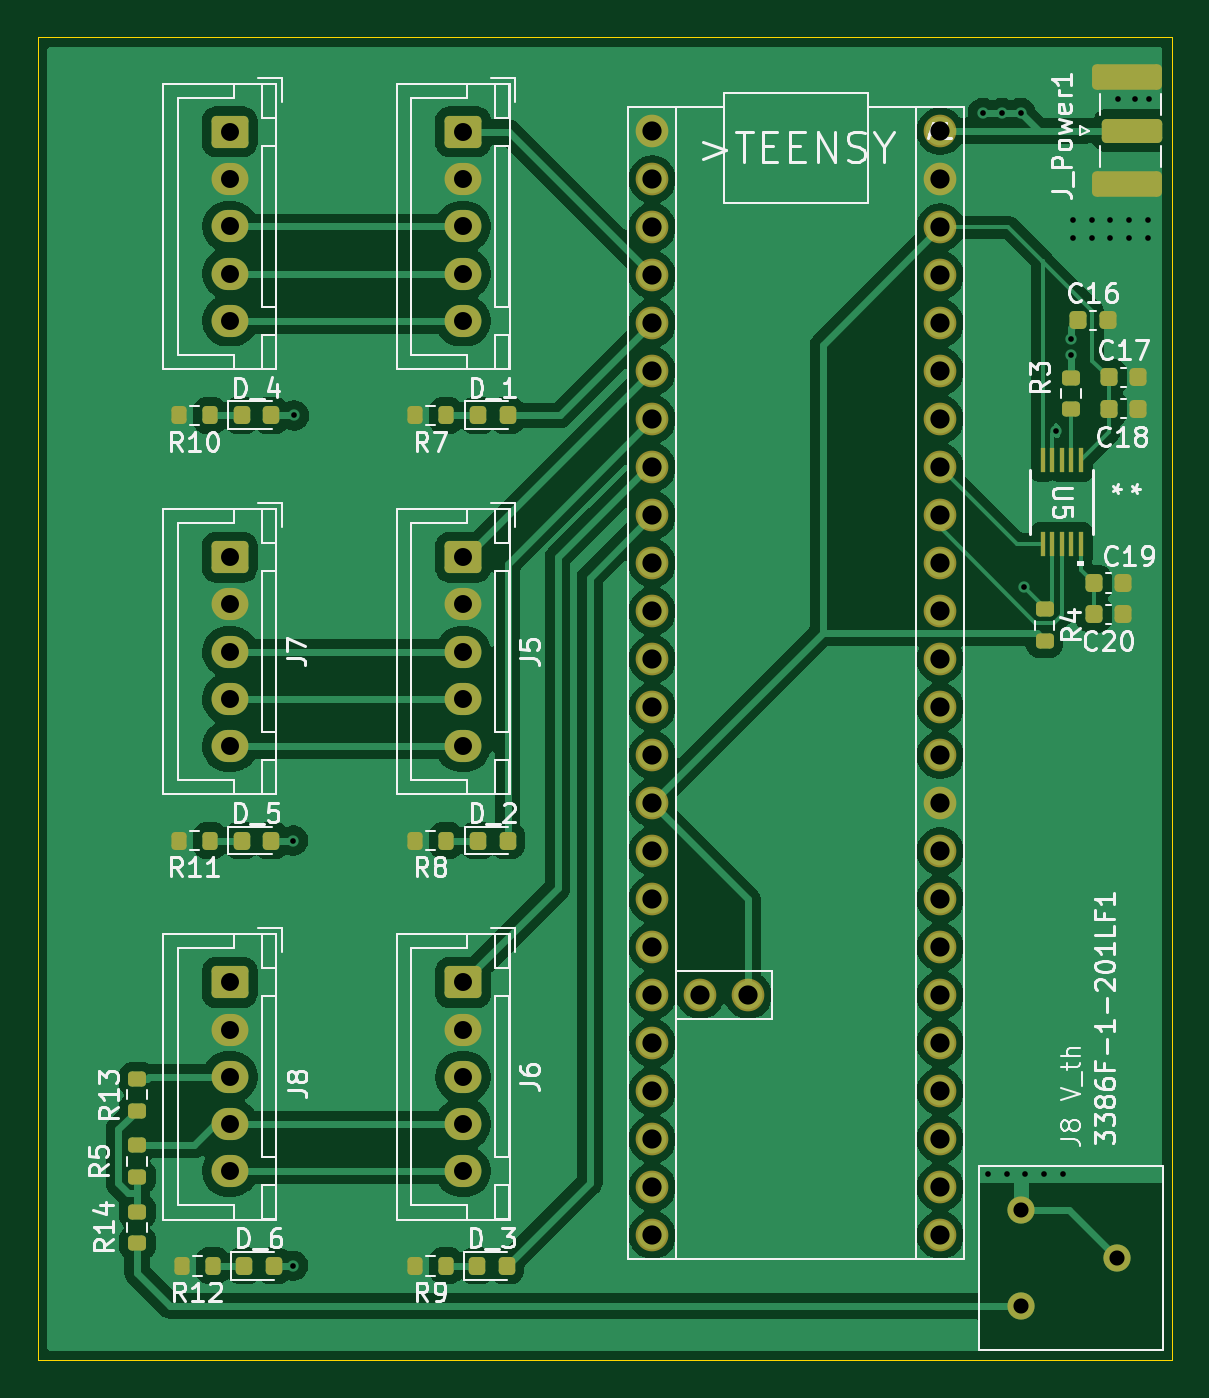
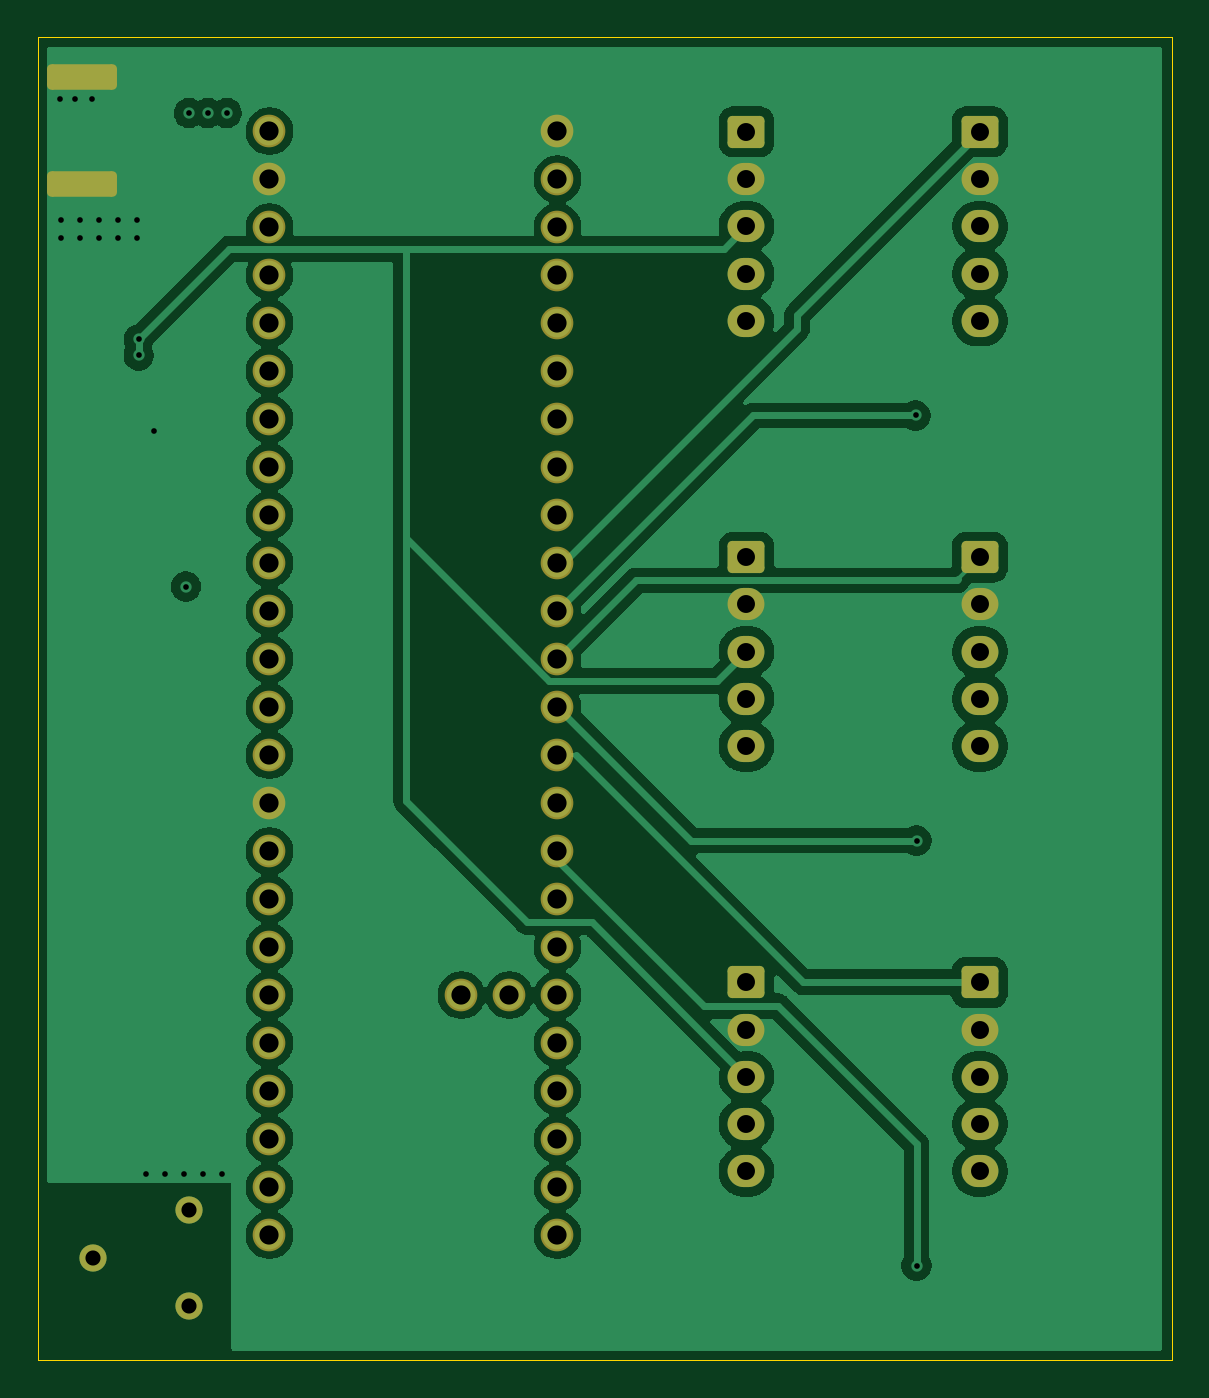
Circuit board: 13 layer files. Board 60.0 x 70.0 mm.
- bottom_copper: Discriminator-B_Cu.gbr (91761 bytes)
- bottom_mask: Discriminator-B_Mask.gbr (3686 bytes)
- paste: Discriminator-B_Paste.gbr (456 bytes)
- bottom_silk: Discriminator-B_Silkscreen.gbr (457 bytes)
- outline: Discriminator-Edge_Cuts.gbr (740 bytes)
- top_copper: Discriminator-F_Cu.gbr (125982 bytes)
- top_mask: Discriminator-F_Mask.gbr (6240 bytes)
- paste: Discriminator-F_Paste.gbr (3415 bytes)
- top_silk: Discriminator-F_Silkscreen.gbr (65611 bytes)
- inner_copper: Discriminator-In1_Cu.gbr (105445 bytes)
- inner_copper: Discriminator-In2_Cu.gbr (6626 bytes)
- drill: Discriminator-NPTH.drl (269 bytes)
- drill: Discriminator-PTH.drl (2347 bytes)

=== bottom_copper: Discriminator-B_Cu.gbr (91761 bytes, source omitted) ===
=== bottom_mask: Discriminator-B_Mask.gbr ===
%TF.GenerationSoftware,KiCad,Pcbnew,9.0.2*%
%TF.CreationDate,2026-08-16T19:09:34-07:00*%
%TF.ProjectId,Discriminator,44697363-7269-46d6-996e-61746f722e6b,rev?*%
%TF.SameCoordinates,Original*%
%TF.FileFunction,Soldermask,Bot*%
%TF.FilePolarity,Negative*%
%FSLAX46Y46*%
G04 Gerber Fmt 4.6, Leading zero omitted, Abs format (unit mm)*
G04 Created by KiCad (PCBNEW 9.0.2) date 2026-08-16 19:09:34*
%MOMM*%
%LPD*%
G01*
G04 APERTURE LIST*
G04 Aperture macros list*
%AMRoundRect*
0 Rectangle with rounded corners*
0 $1 Rounding radius*
0 $2 $3 $4 $5 $6 $7 $8 $9 X,Y pos of 4 corners*
0 Add a 4 corners polygon primitive as box body*
4,1,4,$2,$3,$4,$5,$6,$7,$8,$9,$2,$3,0*
0 Add four circle primitives for the rounded corners*
1,1,$1+$1,$2,$3*
1,1,$1+$1,$4,$5*
1,1,$1+$1,$6,$7*
1,1,$1+$1,$8,$9*
0 Add four rect primitives between the rounded corners*
20,1,$1+$1,$2,$3,$4,$5,0*
20,1,$1+$1,$4,$5,$6,$7,0*
20,1,$1+$1,$6,$7,$8,$9,0*
20,1,$1+$1,$8,$9,$2,$3,0*%
G04 Aperture macros list end*
%ADD10RoundRect,0.250000X-0.725000X0.600000X-0.725000X-0.600000X0.725000X-0.600000X0.725000X0.600000X0*%
%ADD11O,1.950000X1.700000*%
%ADD12RoundRect,0.250000X1.600000X-0.425000X1.600000X0.425000X-1.600000X0.425000X-1.600000X-0.425000X0*%
%ADD13C,1.728000*%
%ADD14C,1.440000*%
G04 APERTURE END LIST*
D10*
%TO.C,J5*%
X142744950Y-84865553D03*
D11*
X142744950Y-87365553D03*
X142744950Y-89865553D03*
X142744950Y-92365553D03*
X142744950Y-94865553D03*
%TD*%
D12*
%TO.C,J_Power1*%
X177894950Y-59470553D03*
X177894950Y-65120553D03*
%TD*%
D10*
%TO.C,J8*%
X130394950Y-107365553D03*
D11*
X130394950Y-109865553D03*
X130394950Y-112365553D03*
X130394950Y-114865553D03*
X130394950Y-117365553D03*
%TD*%
D10*
%TO.C,J4*%
X130394950Y-62365553D03*
D11*
X130394950Y-64865553D03*
X130394950Y-67365553D03*
X130394950Y-69865553D03*
X130394950Y-72365553D03*
%TD*%
D10*
%TO.C,J7*%
X130394950Y-84865553D03*
D11*
X130394950Y-87365553D03*
X130394950Y-89865553D03*
X130394950Y-92365553D03*
X130394950Y-94865553D03*
%TD*%
D13*
%TO.C,A1*%
X167984950Y-67405553D03*
X152744950Y-97885553D03*
X157824950Y-108045553D03*
X167984950Y-64865553D03*
X152744950Y-64865553D03*
X152744950Y-67405553D03*
X152744950Y-69945553D03*
X152744950Y-72485553D03*
X152744950Y-75025553D03*
X152744950Y-77565553D03*
X152744950Y-80105553D03*
X152744950Y-82645553D03*
X152744950Y-85185553D03*
X152744950Y-87725553D03*
X152744950Y-90265553D03*
X152744950Y-92805553D03*
X152744950Y-95345553D03*
X167984950Y-95345553D03*
X167984950Y-92805553D03*
X167984950Y-90265553D03*
X167984950Y-87725553D03*
X167984950Y-85185553D03*
X167984950Y-82645553D03*
X167984950Y-80105553D03*
X167984950Y-77565553D03*
X167984950Y-75025553D03*
X167984950Y-72485553D03*
X167984950Y-69945553D03*
X152744950Y-100425553D03*
X152744950Y-102965553D03*
X152744950Y-105505553D03*
X152744950Y-108045553D03*
X152744950Y-110585553D03*
X152744950Y-113125553D03*
X152744950Y-115665553D03*
X152744950Y-118205553D03*
X152744950Y-120745553D03*
X167984950Y-120745553D03*
X167984950Y-118205553D03*
X167984950Y-115665553D03*
X167984950Y-113125553D03*
X167984950Y-110585553D03*
X167984950Y-108045553D03*
X167984950Y-105505553D03*
X167984950Y-102965553D03*
X167984950Y-100425553D03*
X152744950Y-62325553D03*
X167984950Y-97885553D03*
X155284950Y-108045553D03*
X167984950Y-62325553D03*
%TD*%
D14*
%TO.C,3386F-1-201LF1*%
X172250000Y-124500000D03*
X177330000Y-121960000D03*
X172250000Y-119420000D03*
%TD*%
D10*
%TO.C,J6*%
X142744950Y-107365553D03*
D11*
X142744950Y-109865553D03*
X142744950Y-112365553D03*
X142744950Y-114865553D03*
X142744950Y-117365553D03*
%TD*%
D10*
%TO.C,J2*%
X142744950Y-62365553D03*
D11*
X142744950Y-64865553D03*
X142744950Y-67365553D03*
X142744950Y-69865553D03*
X142744950Y-72365553D03*
%TD*%
M02*

=== paste: Discriminator-B_Paste.gbr ===
%TF.GenerationSoftware,KiCad,Pcbnew,9.0.2*%
%TF.CreationDate,2026-08-16T19:09:34-07:00*%
%TF.ProjectId,Discriminator,44697363-7269-46d6-996e-61746f722e6b,rev?*%
%TF.SameCoordinates,Original*%
%TF.FileFunction,Paste,Bot*%
%TF.FilePolarity,Positive*%
%FSLAX46Y46*%
G04 Gerber Fmt 4.6, Leading zero omitted, Abs format (unit mm)*
G04 Created by KiCad (PCBNEW 9.0.2) date 2026-08-16 19:09:34*
%MOMM*%
%LPD*%
G01*
G04 APERTURE LIST*
G04 APERTURE END LIST*
M02*

=== bottom_silk: Discriminator-B_Silkscreen.gbr ===
%TF.GenerationSoftware,KiCad,Pcbnew,9.0.2*%
%TF.CreationDate,2026-08-16T19:09:34-07:00*%
%TF.ProjectId,Discriminator,44697363-7269-46d6-996e-61746f722e6b,rev?*%
%TF.SameCoordinates,Original*%
%TF.FileFunction,Legend,Bot*%
%TF.FilePolarity,Positive*%
%FSLAX46Y46*%
G04 Gerber Fmt 4.6, Leading zero omitted, Abs format (unit mm)*
G04 Created by KiCad (PCBNEW 9.0.2) date 2026-08-16 19:09:34*
%MOMM*%
%LPD*%
G01*
G04 APERTURE LIST*
G04 APERTURE END LIST*
M02*

=== outline: Discriminator-Edge_Cuts.gbr ===
%TF.GenerationSoftware,KiCad,Pcbnew,9.0.2*%
%TF.CreationDate,2026-08-16T19:09:34-07:00*%
%TF.ProjectId,Discriminator,44697363-7269-46d6-996e-61746f722e6b,rev?*%
%TF.SameCoordinates,Original*%
%TF.FileFunction,Profile,NP*%
%FSLAX46Y46*%
G04 Gerber Fmt 4.6, Leading zero omitted, Abs format (unit mm)*
G04 Created by KiCad (PCBNEW 9.0.2) date 2026-08-16 19:09:34*
%MOMM*%
%LPD*%
G01*
G04 APERTURE LIST*
%TA.AperFunction,Profile*%
%ADD10C,0.050000*%
%TD*%
G04 APERTURE END LIST*
D10*
X180244950Y-127365553D02*
X120244950Y-127365553D01*
X158800000Y-57365553D02*
X180244950Y-57365553D01*
X158800000Y-57365553D02*
X120250000Y-57365553D01*
X120244950Y-127365553D02*
X120250000Y-57365553D01*
X180244950Y-57365553D02*
X180244950Y-127365553D01*
M02*

=== top_copper: Discriminator-F_Cu.gbr (125982 bytes, source omitted) ===
=== top_mask: Discriminator-F_Mask.gbr (6240 bytes, source omitted) ===
=== paste: Discriminator-F_Paste.gbr ===
%TF.GenerationSoftware,KiCad,Pcbnew,9.0.2*%
%TF.CreationDate,2026-08-16T19:09:34-07:00*%
%TF.ProjectId,Discriminator,44697363-7269-46d6-996e-61746f722e6b,rev?*%
%TF.SameCoordinates,Original*%
%TF.FileFunction,Paste,Top*%
%TF.FilePolarity,Positive*%
%FSLAX46Y46*%
G04 Gerber Fmt 4.6, Leading zero omitted, Abs format (unit mm)*
G04 Created by KiCad (PCBNEW 9.0.2) date 2026-08-16 19:09:34*
%MOMM*%
%LPD*%
G01*
G04 APERTURE LIST*
G04 Aperture macros list*
%AMRoundRect*
0 Rectangle with rounded corners*
0 $1 Rounding radius*
0 $2 $3 $4 $5 $6 $7 $8 $9 X,Y pos of 4 corners*
0 Add a 4 corners polygon primitive as box body*
4,1,4,$2,$3,$4,$5,$6,$7,$8,$9,$2,$3,0*
0 Add four circle primitives for the rounded corners*
1,1,$1+$1,$2,$3*
1,1,$1+$1,$4,$5*
1,1,$1+$1,$6,$7*
1,1,$1+$1,$8,$9*
0 Add four rect primitives between the rounded corners*
20,1,$1+$1,$2,$3,$4,$5,0*
20,1,$1+$1,$4,$5,$6,$7,0*
20,1,$1+$1,$6,$7,$8,$9,0*
20,1,$1+$1,$8,$9,$2,$3,0*%
G04 Aperture macros list end*
%ADD10RoundRect,0.225000X-0.225000X-0.250000X0.225000X-0.250000X0.225000X0.250000X-0.225000X0.250000X0*%
%ADD11RoundRect,0.200000X0.200000X0.275000X-0.200000X0.275000X-0.200000X-0.275000X0.200000X-0.275000X0*%
%ADD12R,0.279400X1.333500*%
%ADD13RoundRect,0.218750X-0.218750X-0.256250X0.218750X-0.256250X0.218750X0.256250X-0.218750X0.256250X0*%
%ADD14RoundRect,0.200000X-0.275000X0.200000X-0.275000X-0.200000X0.275000X-0.200000X0.275000X0.200000X0*%
%ADD15RoundRect,0.200000X0.275000X-0.200000X0.275000X0.200000X-0.275000X0.200000X-0.275000X-0.200000X0*%
G04 APERTURE END LIST*
D10*
%TO.C,C17*%
X176924950Y-75355553D03*
X178474950Y-75355553D03*
%TD*%
%TO.C,C19*%
X176114950Y-86235553D03*
X177664950Y-86235553D03*
%TD*%
D11*
%TO.C,R8*%
X141844950Y-99865553D03*
X140194950Y-99865553D03*
%TD*%
D12*
%TO.C,U5*%
X175414950Y-79735553D03*
X174914948Y-79735553D03*
X174414949Y-79735553D03*
X173914950Y-79735553D03*
X173414948Y-79735553D03*
X173414948Y-84167853D03*
X173914950Y-84167853D03*
X174414949Y-84167853D03*
X174914948Y-84167853D03*
X175414950Y-84167853D03*
%TD*%
D11*
%TO.C,R7*%
X141844950Y-77365553D03*
X140194950Y-77365553D03*
%TD*%
%TO.C,R12*%
X129494950Y-122365553D03*
X127844950Y-122365553D03*
%TD*%
%TO.C,R9*%
X141844950Y-122365553D03*
X140194950Y-122365553D03*
%TD*%
D13*
%TO.C,D_4*%
X131019950Y-77365553D03*
X132594950Y-77365553D03*
%TD*%
%TO.C,D_2*%
X143519950Y-99865553D03*
X145094950Y-99865553D03*
%TD*%
D14*
%TO.C,R4*%
X173514950Y-87635553D03*
X173514950Y-89285553D03*
%TD*%
D13*
%TO.C,D_3*%
X143469950Y-122365553D03*
X145044950Y-122365553D03*
%TD*%
D10*
%TO.C,C16*%
X175294950Y-72325553D03*
X176844950Y-72325553D03*
%TD*%
D13*
%TO.C,D_1*%
X143519950Y-77365553D03*
X145094950Y-77365553D03*
%TD*%
D14*
%TO.C,R5*%
X125500000Y-116000000D03*
X125500000Y-117650000D03*
%TD*%
D13*
%TO.C,D_6*%
X131169950Y-122365553D03*
X132744950Y-122365553D03*
%TD*%
%TO.C,D_5*%
X131019950Y-99865553D03*
X132594950Y-99865553D03*
%TD*%
D14*
%TO.C,R3*%
X174904950Y-75385553D03*
X174904950Y-77035553D03*
%TD*%
D10*
%TO.C,C18*%
X176924950Y-77005553D03*
X178474950Y-77005553D03*
%TD*%
D11*
%TO.C,R10*%
X129344950Y-77365553D03*
X127694950Y-77365553D03*
%TD*%
D15*
%TO.C,R14*%
X125500000Y-121150000D03*
X125500000Y-119500000D03*
%TD*%
D14*
%TO.C,R13*%
X125500000Y-112500000D03*
X125500000Y-114150000D03*
%TD*%
D10*
%TO.C,C20*%
X176114950Y-87885553D03*
X177664950Y-87885553D03*
%TD*%
D11*
%TO.C,R11*%
X129344950Y-99865553D03*
X127694950Y-99865553D03*
%TD*%
M02*

=== top_silk: Discriminator-F_Silkscreen.gbr (65611 bytes, source omitted) ===
=== inner_copper: Discriminator-In1_Cu.gbr (105445 bytes, source omitted) ===
=== inner_copper: Discriminator-In2_Cu.gbr (6626 bytes, source omitted) ===
=== drill: Discriminator-NPTH.drl ===
M48
; DRILL file {KiCad 9.0.2} date 2026-08-16T19:09:46-0700
; FORMAT={-:-/ absolute / metric / decimal}
; #@! TF.CreationDate,2026-08-16T19:09:46-07:00
; #@! TF.GenerationSoftware,Kicad,Pcbnew,9.0.2
; #@! TF.FileFunction,NonPlated,1,4,NPTH
FMAT,2
METRIC
%
G90
G05
M30

=== drill: Discriminator-PTH.drl ===
M48
; DRILL file {KiCad 9.0.2} date 2026-08-16T19:09:46-0700
; FORMAT={-:-/ absolute / metric / decimal}
; #@! TF.CreationDate,2026-08-16T19:09:46-07:00
; #@! TF.GenerationSoftware,Kicad,Pcbnew,9.0.2
; #@! TF.FileFunction,Plated,1,4,PTH
FMAT,2
METRIC
; #@! TA.AperFunction,Plated,PTH,ViaDrill
T1C0.300
; #@! TA.AperFunction,Plated,PTH,ComponentDrill
T2C0.800
; #@! TA.AperFunction,Plated,PTH,ComponentDrill
T3C0.950
; #@! TA.AperFunction,Plated,PTH,ComponentDrill
T4C1.016
%
G90
G05
T1
X133.745Y-99.866
X133.745Y-122.366
X133.795Y-77.366
X170.245Y-61.366
X170.5Y-117.5
X171.245Y-61.366
X171.5Y-117.5
X172.245Y-61.366
X172.405Y-86.426
X172.5Y-117.5
X173.5Y-117.5
X174.105Y-78.176
X174.5Y-117.5
X174.905Y-73.336
X174.905Y-74.196
X175.0Y-67.0
X175.0Y-68.0
X176.0Y-67.0
X176.0Y-68.0
X177.0Y-67.0
X177.0Y-68.0
X177.4Y-60.6
X178.0Y-67.0
X178.0Y-68.0
X178.3Y-60.6
X179.0Y-67.0
X179.0Y-68.0
X179.05Y-60.6
T2
X172.25Y-119.42
X172.25Y-124.5
X177.33Y-121.96
T3
X130.395Y-62.366
X130.395Y-64.866
X130.395Y-67.366
X130.395Y-69.866
X130.395Y-72.366
X130.395Y-84.866
X130.395Y-87.366
X130.395Y-89.866
X130.395Y-92.366
X130.395Y-94.866
X130.395Y-107.366
X130.395Y-109.866
X130.395Y-112.366
X130.395Y-114.866
X130.395Y-117.366
X142.745Y-62.366
X142.745Y-64.866
X142.745Y-67.366
X142.745Y-69.866
X142.745Y-72.366
X142.745Y-84.866
X142.745Y-87.366
X142.745Y-89.866
X142.745Y-92.366
X142.745Y-94.866
X142.745Y-107.366
X142.745Y-109.866
X142.745Y-112.366
X142.745Y-114.866
X142.745Y-117.366
T4
X152.745Y-62.326
X152.745Y-64.866
X152.745Y-67.406
X152.745Y-69.946
X152.745Y-72.486
X152.745Y-75.026
X152.745Y-77.566
X152.745Y-80.106
X152.745Y-82.646
X152.745Y-85.186
X152.745Y-87.726
X152.745Y-90.266
X152.745Y-92.806
X152.745Y-95.346
X152.745Y-97.886
X152.745Y-100.426
X152.745Y-102.966
X152.745Y-105.506
X152.745Y-108.046
X152.745Y-110.586
X152.745Y-113.126
X152.745Y-115.666
X152.745Y-118.206
X152.745Y-120.746
X155.285Y-108.046
X157.825Y-108.046
X167.985Y-62.326
X167.985Y-64.866
X167.985Y-67.406
X167.985Y-69.946
X167.985Y-72.486
X167.985Y-75.026
X167.985Y-77.566
X167.985Y-80.106
X167.985Y-82.646
X167.985Y-85.186
X167.985Y-87.726
X167.985Y-90.266
X167.985Y-92.806
X167.985Y-95.346
X167.985Y-97.886
X167.985Y-100.426
X167.985Y-102.966
X167.985Y-105.506
X167.985Y-108.046
X167.985Y-110.586
X167.985Y-113.126
X167.985Y-115.666
X167.985Y-118.206
X167.985Y-120.746
M30
